Run: headless pygame with SDL's dummy video driver; simulated clock (each Clock.tick advances the game by its frame time, no real sleeping); random seed 0; keys injected as events and as key.get_pressed() state; no mouse input.
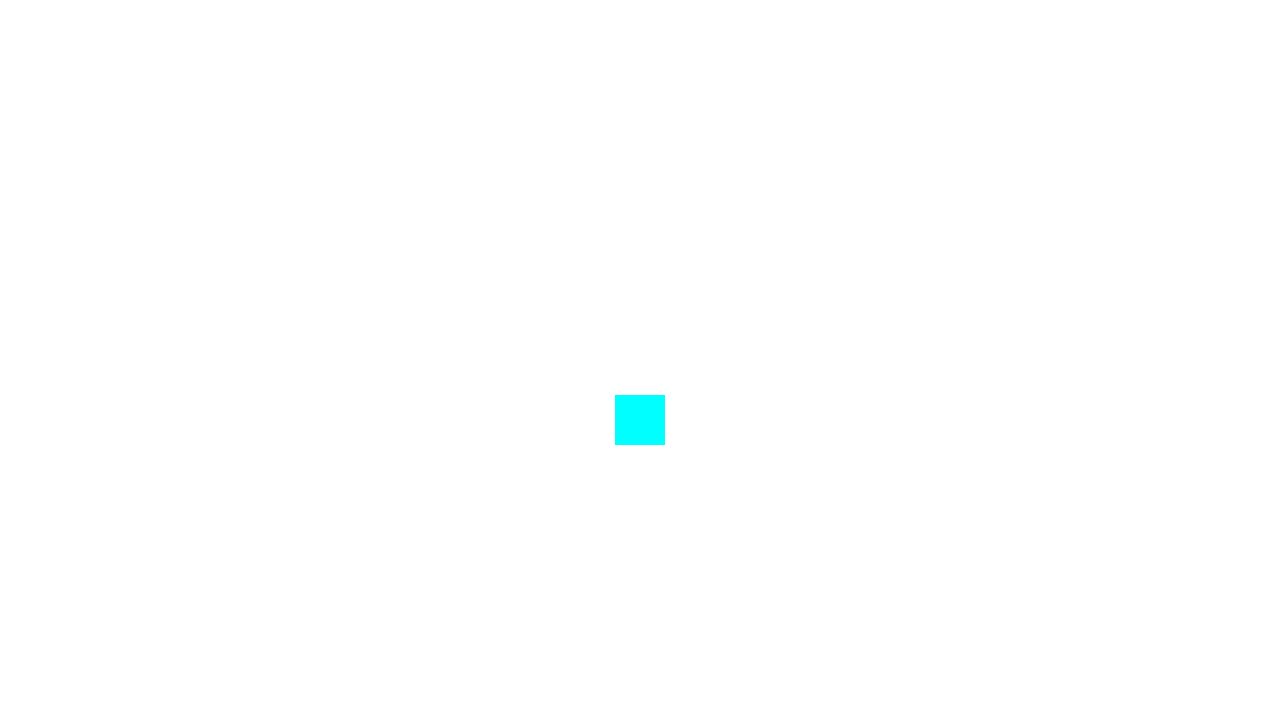
Frame 1 of 4 · flips 1–60 · no input
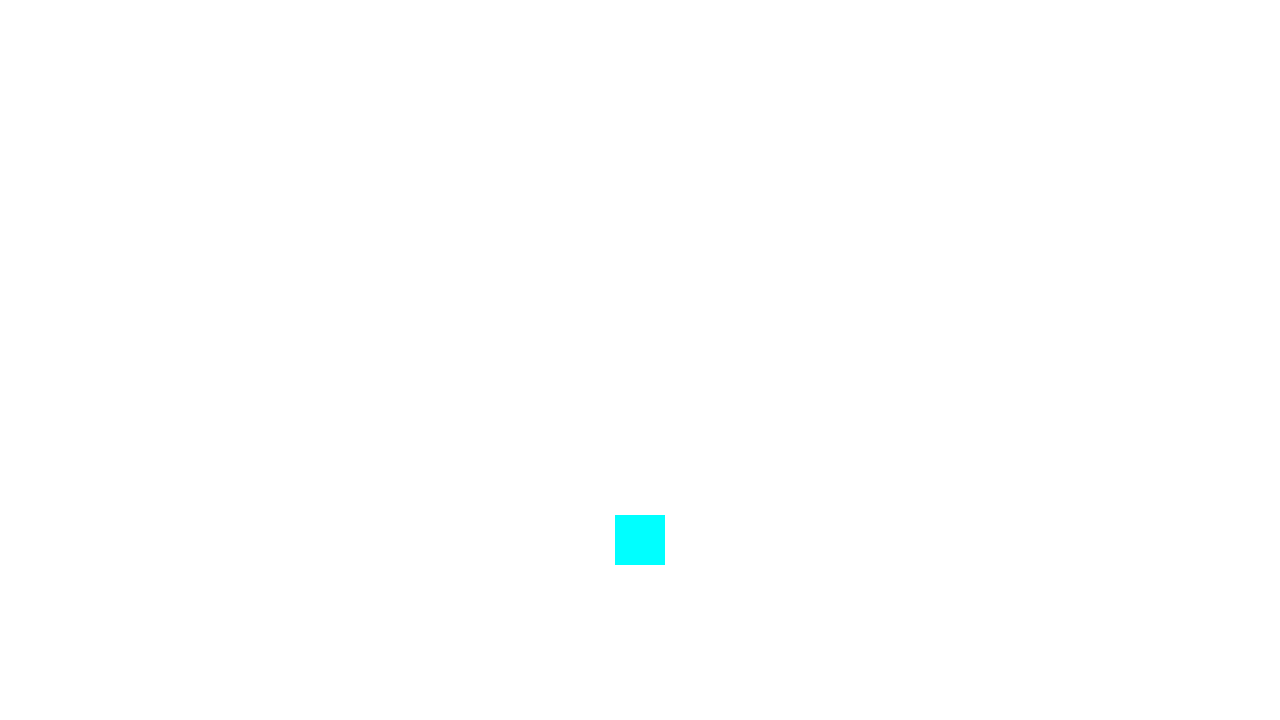
Frame 2 of 4 · flips 61–180 · tapped SPACE, RETURN · held RIGHT (→), D
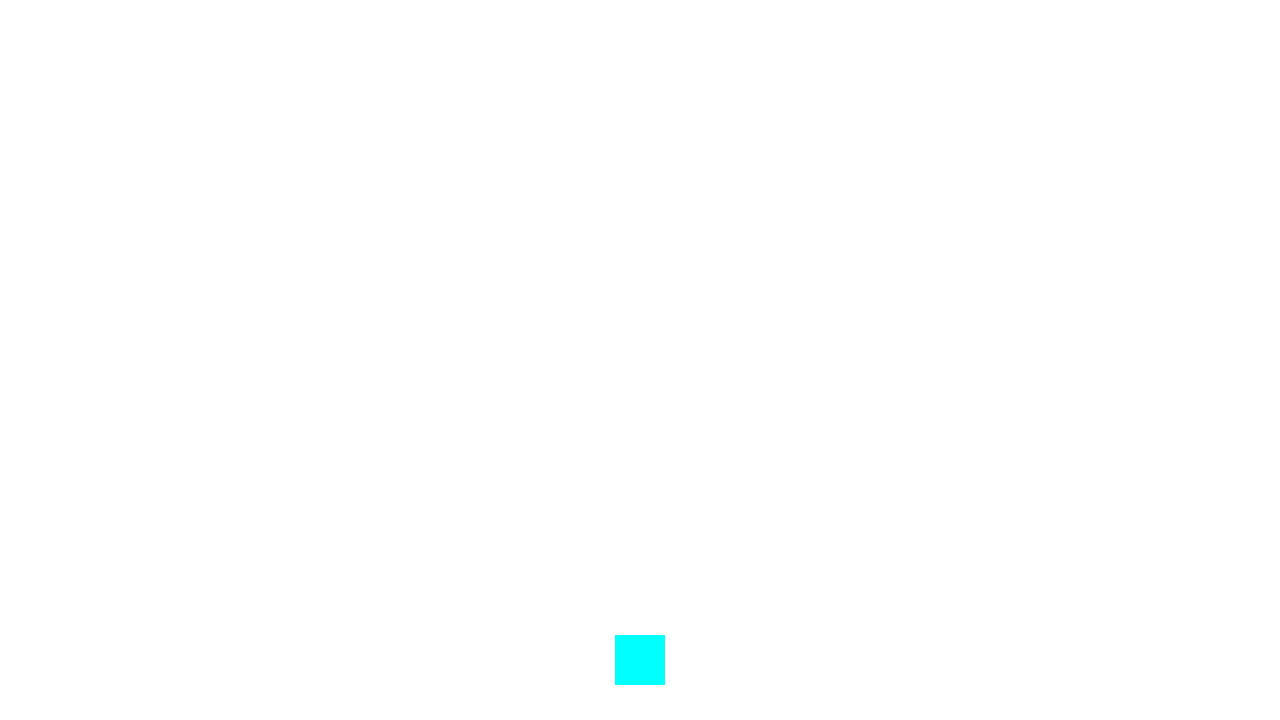
Frame 3 of 4 · flips 181–300 · held DOWN (↓), S
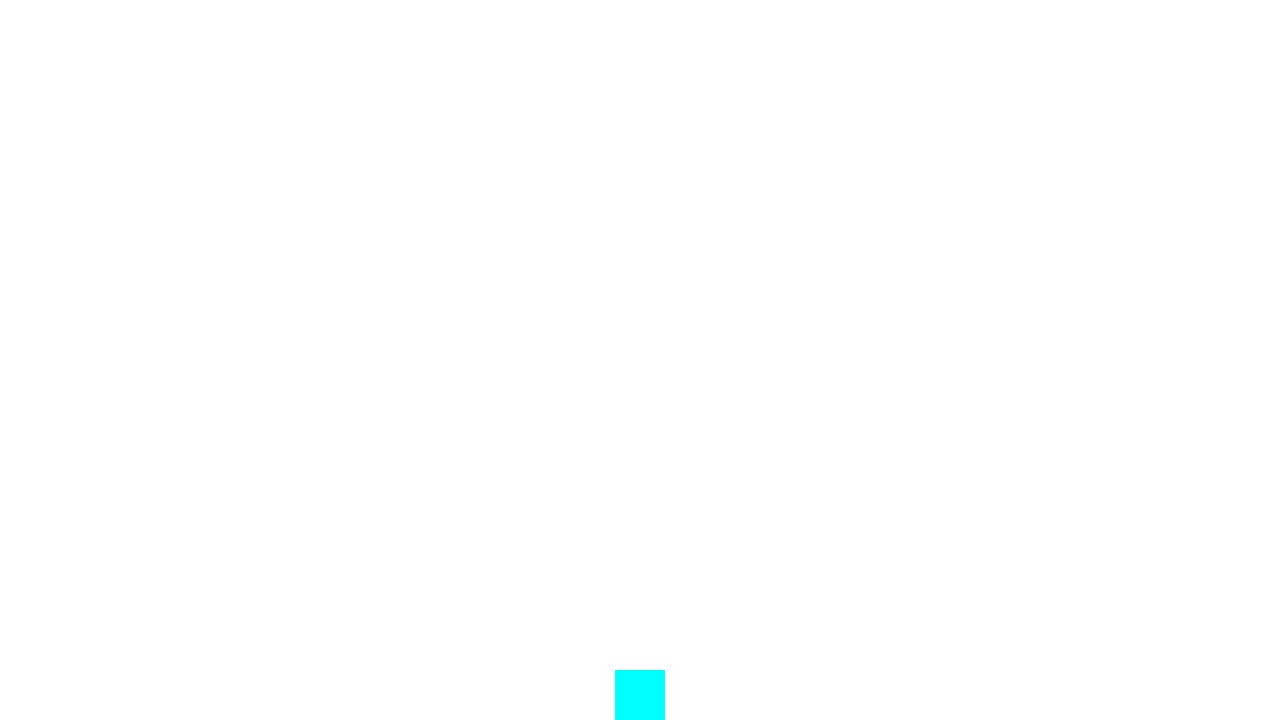
Frame 4 of 4 · flips 301–420 · held LEFT (←), A, UP (↑), W

The pygame program that drew these frames:

import pygame , random

pygame.init()
WIDTH = 1280
HEIGHT = 720
win = win = pygame.display.set_mode((WIDTH , HEIGHT))

border = pygame.Rect(0,0,WIDTH , HEIGHT)
class Player(pygame.sprite.Sprite) :
    def __init__(self) :
        super().__init__()
        self.image = pygame.Surface((50,50))
        self.image.fill((0,255,255))

        self.rect = self.image.get_rect()
        self.rect.center = ((640,360))

        self.moving_right = False
        self.moving_left = True
        self.jumping = False

    def in_air(self) :
        if player.rect.bottom >= border.bottom :
            return False
        else :
            return True
    def gravity(self) :
        if self.in_air() :
            self.rect.move_ip(0,1)
        else :
            player.rect.bottom = HEIGHT
player = Player()
player_group = pygame.sprite.Group()
player_group.add(player)

run = True
while run :
    for event in pygame.event.get() :
        if event.type == pygame.QUIT :
            run = False
        if event.type == pygame.KEYDOWN :
            pass

    # print(player.in_air())
    player.gravity()
    win.fill((255,255,255))
    player_group.draw(win)
    pygame.display.flip()
